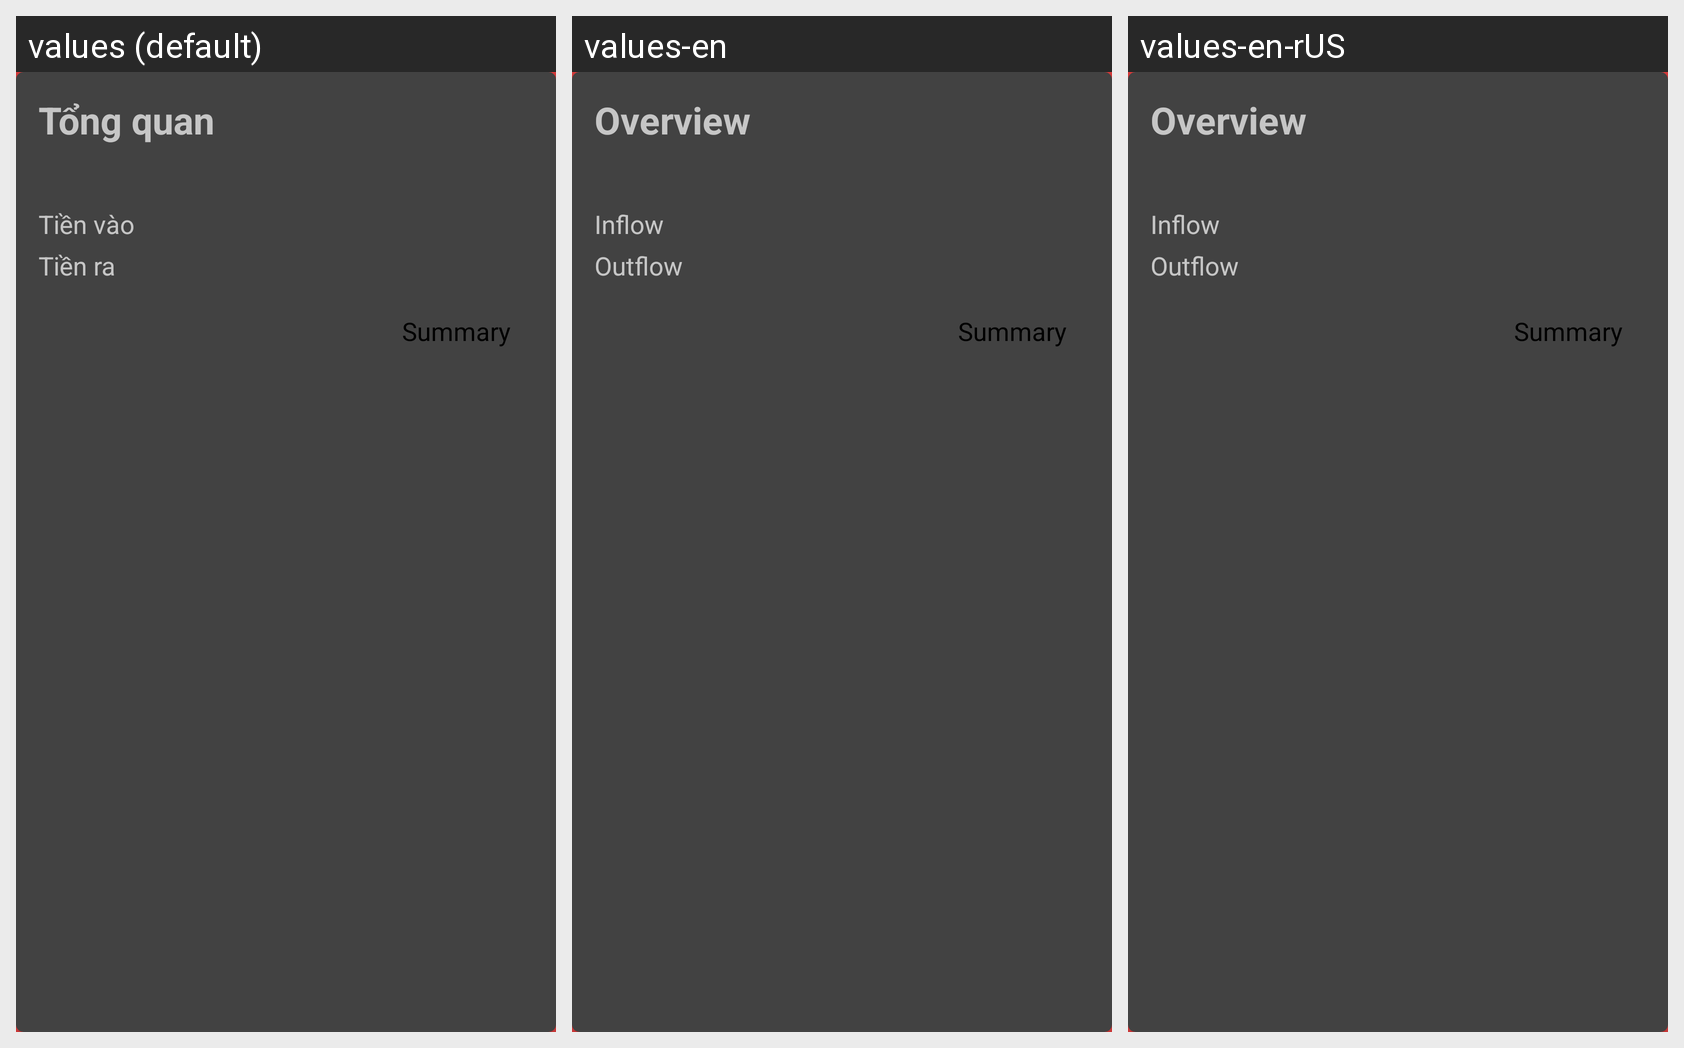

Here is an Android app screen in its default locale and in the app's own translations. Write out the translated-string differences for the strings that appear on this screen.
Android screen res/layout/transaction_overview_show_item.xml rendered under 3 locales, left to right: values (default), values-en, values-en-rUS. Device: Nexus 5 (rendered at 1080×1920; each locale shown at half size, 540×960, under a caption strip naming it); theme AppTheme.Dark.
Strings drawn on this screen, with the default value and each locale's value (text and hints the layout hard-codes, and strings that could not be matched under every locale, appear in the picture but are not listed):

txt_overview
  values: Tổng quan
  values-en: Overview
  values-en-rUS: Overview  [from values-en]

txt_inflow
  values: Tiền vào
  values-en: Inflow
  values-en-rUS: Inflow  [from values-en]

txt_outflow
  values: Tiền ra
  values-en: Outflow
  values-en-rUS: Outflow  [from values-en]
